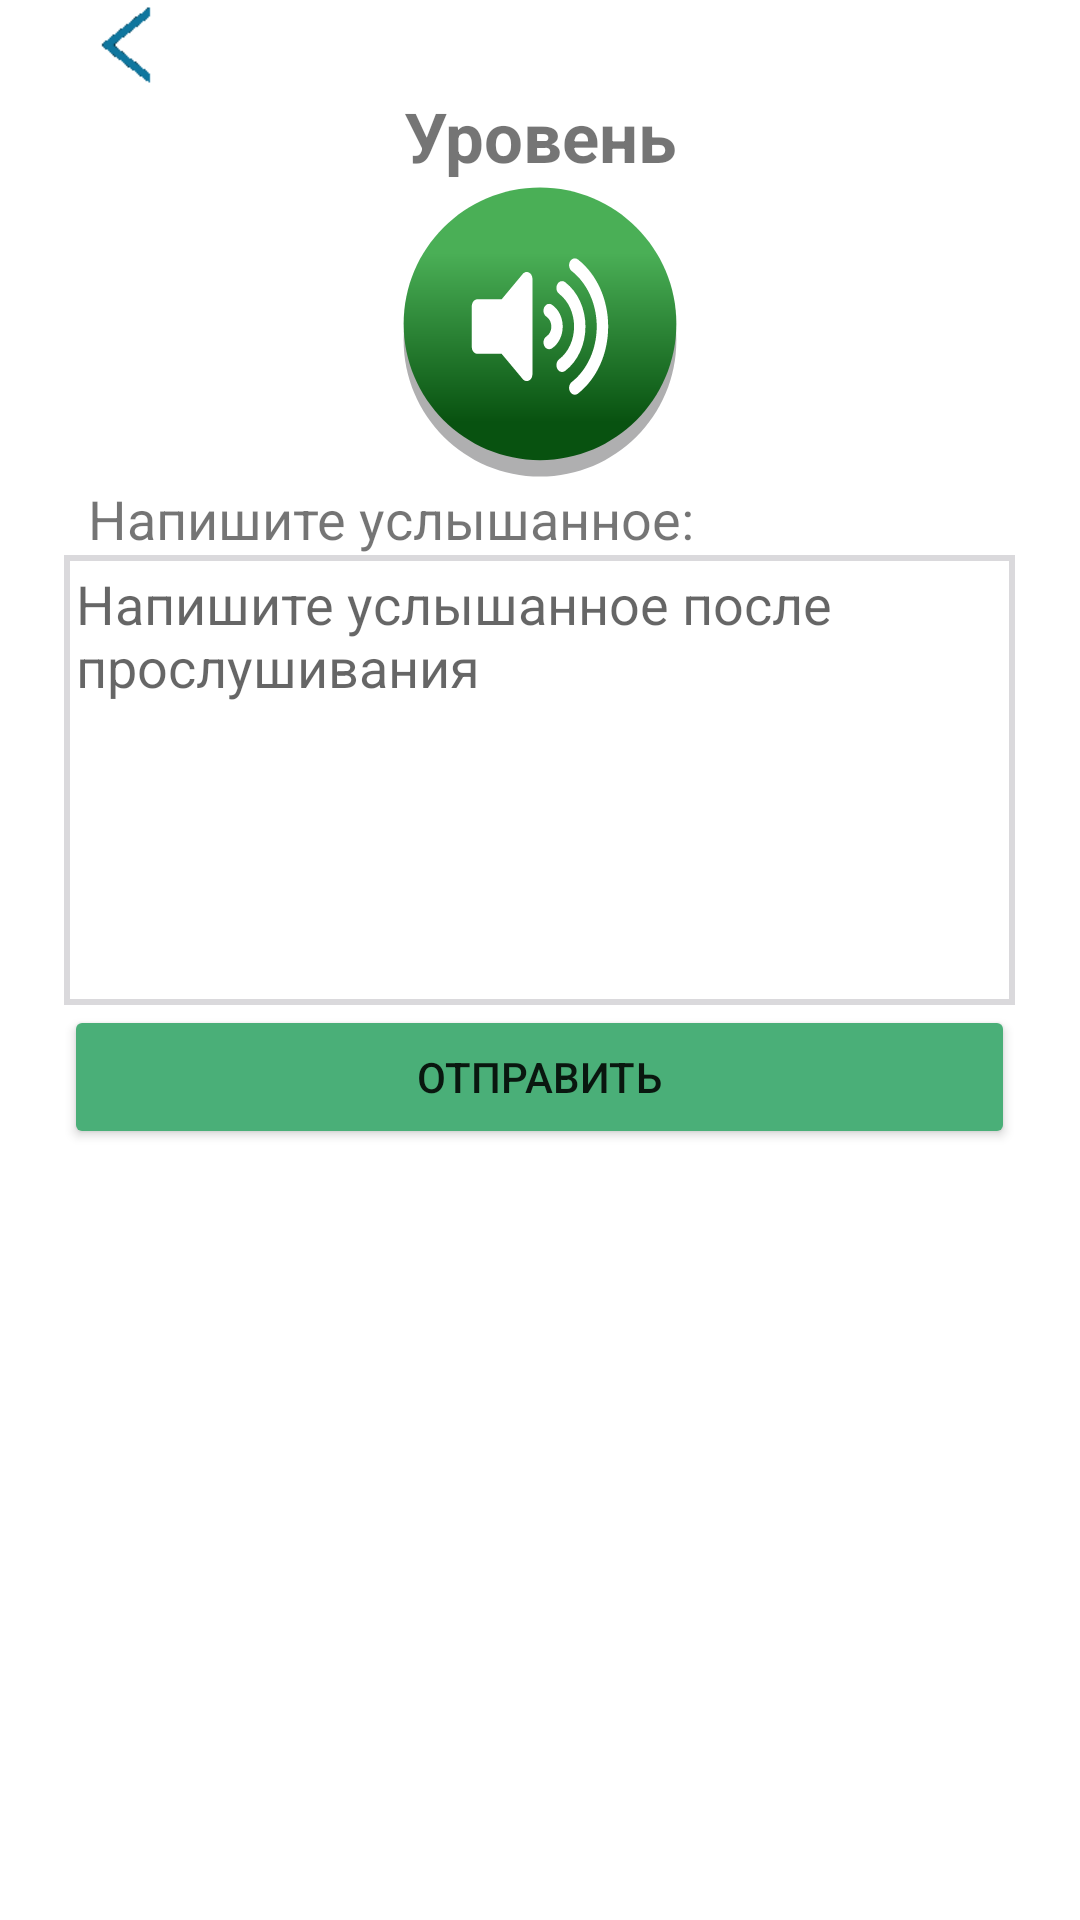

Layout XML and referenced resources for this Android screen:
<!-- AndroidManifest.xml: application theme Theme.EarMem -->
<!-- res/layout/heared_text.xml -->
<?xml version="1.0" encoding="utf-8"?>
<LinearLayout xmlns:android="http://schemas.android.com/apk/res/android"
    xmlns:app="http://schemas.android.com/apk/res-auto"
    xmlns:tools="http://schemas.android.com/tools"
    android:layout_width="match_parent"
    android:layout_height="match_parent"
    android:orientation="vertical"

    tools:context=".MainActivity">

    <LinearLayout
        android:layout_width="match_parent"
        android:layout_height="wrap_content"
        android:layout_weight="2">

        <ImageButton
            android:id="@+id/imageButton"
            android:layout_width="86dp"
            android:layout_height="30dp"
            android:backgroundTint="#00111111"
            android:contentDescription="back"
            android:scaleType="fitCenter"
            android:paddingHorizontal="0dp"
            android:paddingVertical="0dp"
            tools:ignore="TouchTargetSizeCheck"
            app:srcCompat="@drawable/back"
            android:onClick="back"/>
    </LinearLayout>

    <TextView
        android:id="@+id/textHearedLevel"
        android:layout_width="match_parent"
        android:layout_height="wrap_content"
        android:gravity="center"
        android:text="Уровень"
        android:textSize="23dp"
        android:textStyle="bold"
        android:layout_weight="2"/>

    <ImageButton
        android:id="@+id/imageButtonHeared"
        android:layout_width="match_parent"
        android:layout_height="100dp"
        android:scaleType="fitCenter"
        app:srcCompat="@drawable/ic_audio_play"
        android:background="@color/white"
        android:contentDescription="listen"
        android:onClick="Play"
        android:backgroundTint="#00111111"
        android:layout_weight="4"/>

    <LinearLayout
        android:layout_width="match_parent"
        android:layout_height="wrap_content"
        android:orientation="horizontal"
        android:layout_weight="2">

        <TextView
            android:id="@+id/textView3"
            android:layout_width="wrap_content"
            android:layout_height="match_parent"
            android:gravity="center"
            android:paddingLeft="29dp"
            android:text="Напишите услышанное:"
            android:textSize="18dp" />

    </LinearLayout>

    <LinearLayout
        android:layout_width="match_parent"
        android:layout_height="wrap_content"
        android:layout_weight="10">

        <ImageView
            android:id="@+id/imageView7"
            android:layout_width="wrap_content"
            android:layout_height="wrap_content"
            android:layout_weight="1"
            tools:srcCompat="@color/white" />

        <LinearLayout
            android:layout_width="wrap_content"
            android:layout_height="wrap_content"
            android:layout_weight="5"
            android:orientation="vertical">

            <EditText
                android:id="@+id/editTextHeared"
                android:layout_width="match_parent"
                android:layout_height="150dp"
                android:layout_weight="5"
                android:background="@drawable/edit_frame"
                android:ems="10"
                android:gravity="start|top"
                android:hint="Напишите услышанное после прослушивания"
                android:imeActionLabel="Проверить"
                android:imeOptions="actionNext"
                android:inputType="textMultiLine"
                android:paddingHorizontal="4dp"
                android:paddingVertical="4dp"/>

            <Button
                android:id="@+id/hearedButton"
                android:layout_width="match_parent"
                android:layout_height="wrap_content"
                android:backgroundTint="#4aaf78"
                android:text="Отправить" />
        </LinearLayout>

        <ImageView
            android:id="@+id/imageView8"
            android:layout_width="wrap_content"
            android:layout_height="wrap_content"
            android:layout_weight="1"
            tools:srcCompat="@color/white" />

    </LinearLayout>

    <LinearLayout
        android:layout_width="match_parent"
        android:layout_height="wrap_content"
        android:layout_weight="9000"
        android:orientation="vertical"></LinearLayout>

</LinearLayout>
<!-- resources referenced by this layout -->
<resources>
  <color name="white">#FFFFFFFF</color>
  <!-- drawable back: png bitmap (drawable, 727 bytes) -->
  <!-- drawable edit_frame (drawable) -->
  <?xml version="1.0" encoding="utf-8"?>
  <selector xmlns:android="http://schemas.android.com/apk/res/android">
  
      <item >
          <shape android:shape="rectangle">
              <stroke
                  android:width="2dp"
                  android:color="#dad9dc"/>
          </shape>
      </item>
  
  </selector>
  <!-- drawable ic_audio_play: vector/xml drawable (drawable, 2046 chars, omitted) -->
  <style name="Theme.EarMem" parent="Theme.MaterialComponents.Light.NoActionBar">
          <item name="colorPrimaryDark">#32CCE1</item>
      </style>
</resources>
